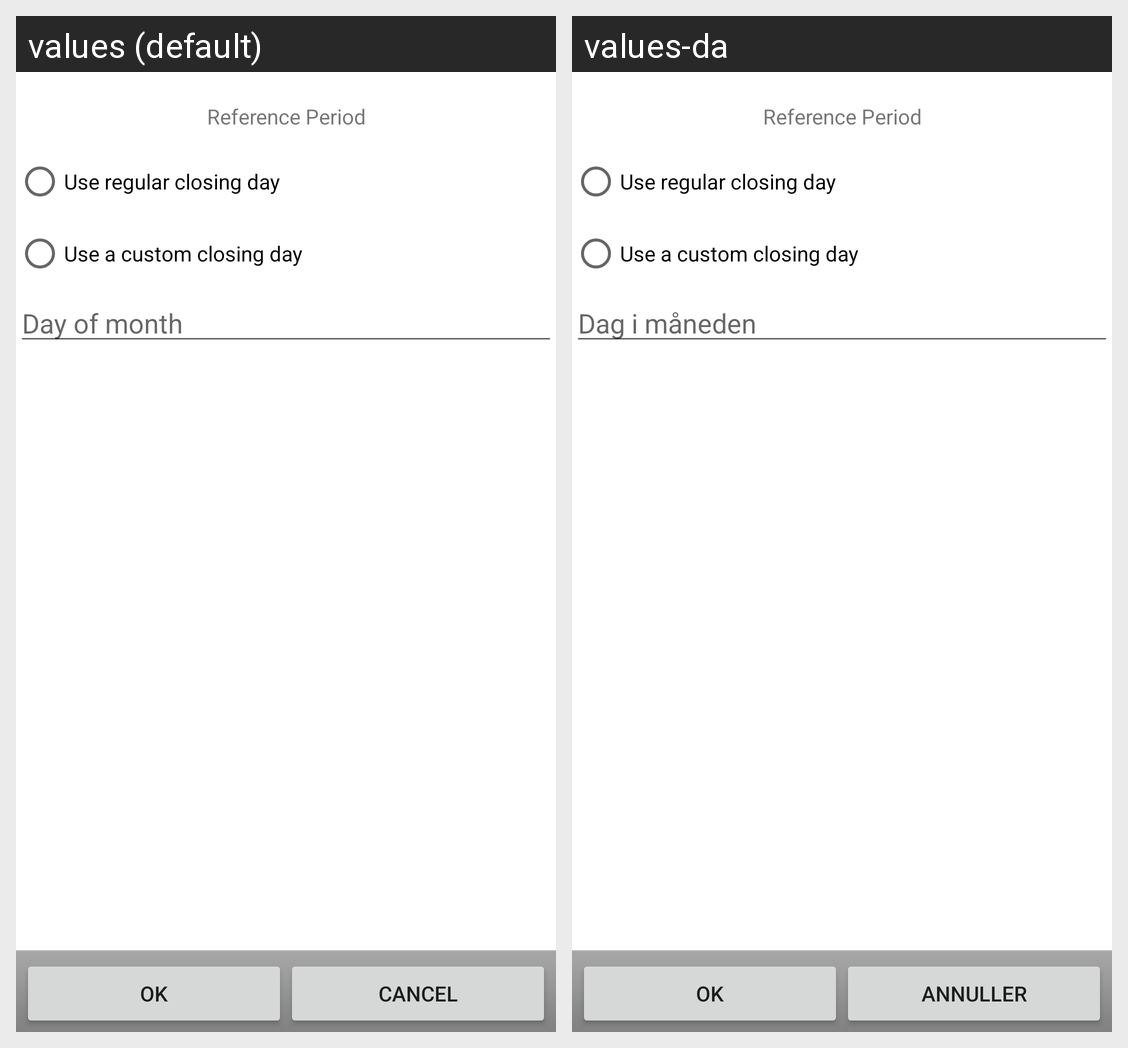

Here is an Android app screen in its default locale and in the app's own translations. Write out the translated-string differences for the strings that appear on this screen.
Android screen res/layout/ccard_statement_closing_day.xml rendered under 2 locales, left to right: values (default), values-da. Device: Nexus 5 (rendered at 1080×1920; each locale shown at half size, 540×960, under a caption strip naming it); theme AppTheme.
Strings drawn on this screen, with the default value and each locale's value (text and hints the layout hard-codes, and strings that could not be matched under every locale, appear in the picture but are not listed):

reference_period
  values: Reference Period
  values-da: Reference Period

regular_closing_day
  values: Use regular closing day
  values-da: Use regular closing day

custom_closing_day
  values: Use a custom closing day
  values-da: Use a custom closing day

day_of_month
  values: Day of month
  values-da: Dag i måneden

ok
  values: OK
  values-da: OK

cancel
  values: Cancel
  values-da: Annuller
